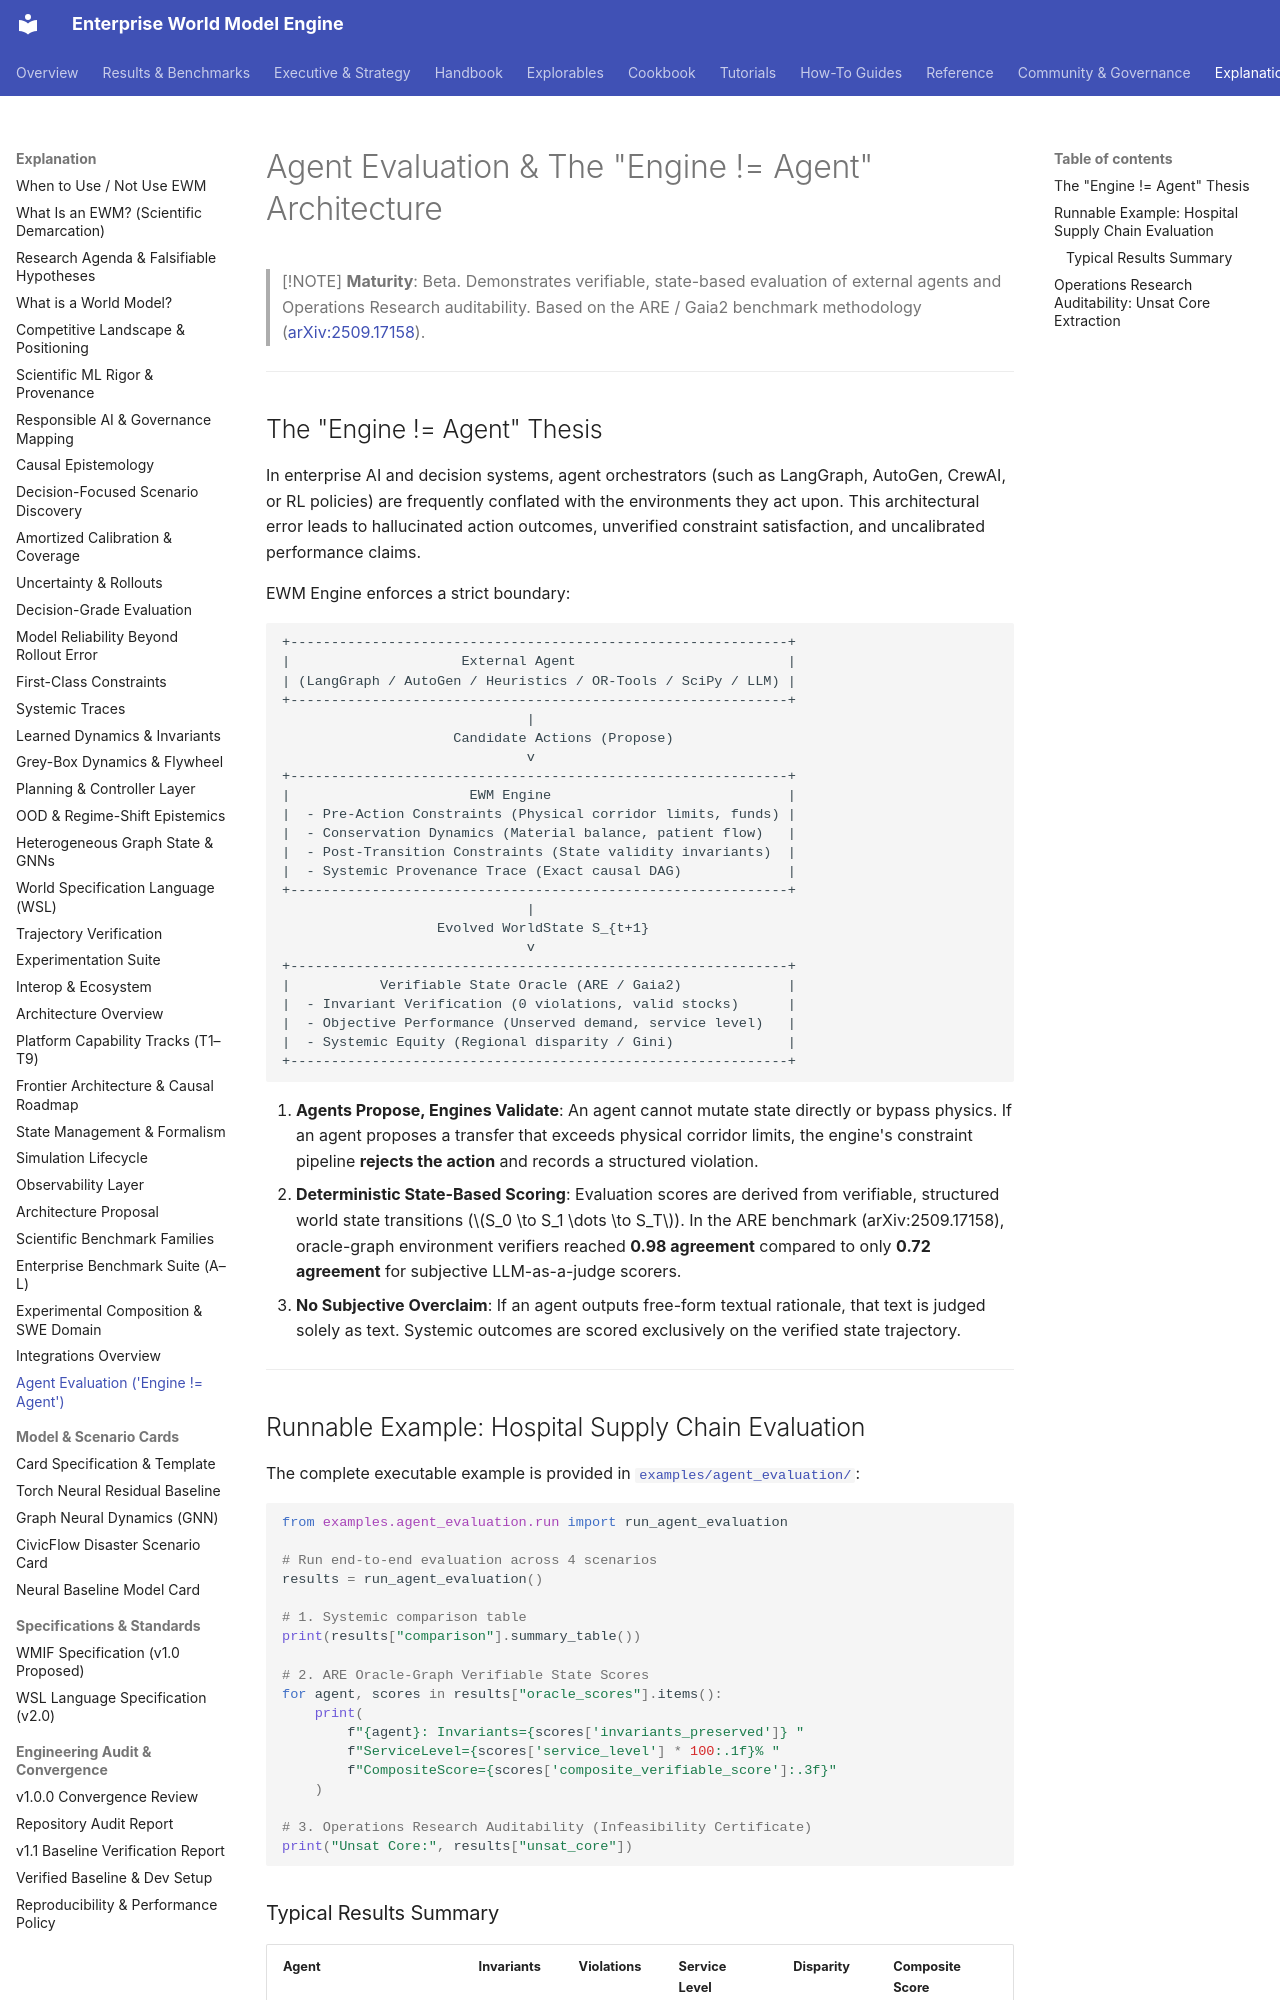

repository: vfcarida/Enterprise-World-Model-Engine · page: integrations/agent-evaluation/index.html · generator: mkdocs

# Agent Evaluation & The "Engine != Agent" Architecture

> [!NOTE]
> **Maturity**: Beta. Demonstrates verifiable, state-based evaluation of external agents and Operations Research auditability. Based on the ARE / Gaia2 benchmark methodology ([arXiv:2509.17158](https://arxiv.org/abs/2509.17158)).

---

## The "Engine != Agent" Thesis

In enterprise AI and decision systems, agent orchestrators (such as LangGraph, AutoGen, CrewAI, or RL policies) are frequently conflated with the environments they act upon. This architectural error leads to hallucinated action outcomes, unverified constraint satisfaction, and uncalibrated performance claims.

EWM Engine enforces a strict boundary:

```
+-------------------------------------------------------------+
|                     External Agent                          |
| (LangGraph / AutoGen / Heuristics / OR-Tools / SciPy / LLM) |
+-------------------------------------------------------------+
                              |
                     Candidate Actions (Propose)
                              v
+-------------------------------------------------------------+
|                      EWM Engine                             |
|  - Pre-Action Constraints (Physical corridor limits, funds) |
|  - Conservation Dynamics (Material balance, patient flow)   |
|  - Post-Transition Constraints (State validity invariants)  |
|  - Systemic Provenance Trace (Exact causal DAG)             |
+-------------------------------------------------------------+
                              |
                   Evolved WorldState S_{t+1}
                              v
+-------------------------------------------------------------+
|           Verifiable State Oracle (ARE / Gaia2)             |
|  - Invariant Verification (0 violations, valid stocks)      |
|  - Objective Performance (Unserved demand, service level)   |
|  - Systemic Equity (Regional disparity / Gini)              |
+-------------------------------------------------------------+
```

1. **Agents Propose, Engines Validate**: An agent cannot mutate state directly or bypass physics. If an agent proposes a transfer that exceeds physical corridor limits, the engine's constraint pipeline **rejects the action** and records a structured violation.
2. **Deterministic State-Based Scoring**: Evaluation scores are derived from verifiable, structured world state transitions ($S_0 \to S_1 \dots \to S_T$). In the ARE benchmark (arXiv:2509.17158), oracle-graph environment verifiers reached **0.98 agreement** compared to only **0.72 agreement** for subjective LLM-as-a-judge scorers.
3. **No Subjective Overclaim**: If an agent outputs free-form textual rationale, that text is judged solely as text. Systemic outcomes are scored exclusively on the verified state trajectory.

---
